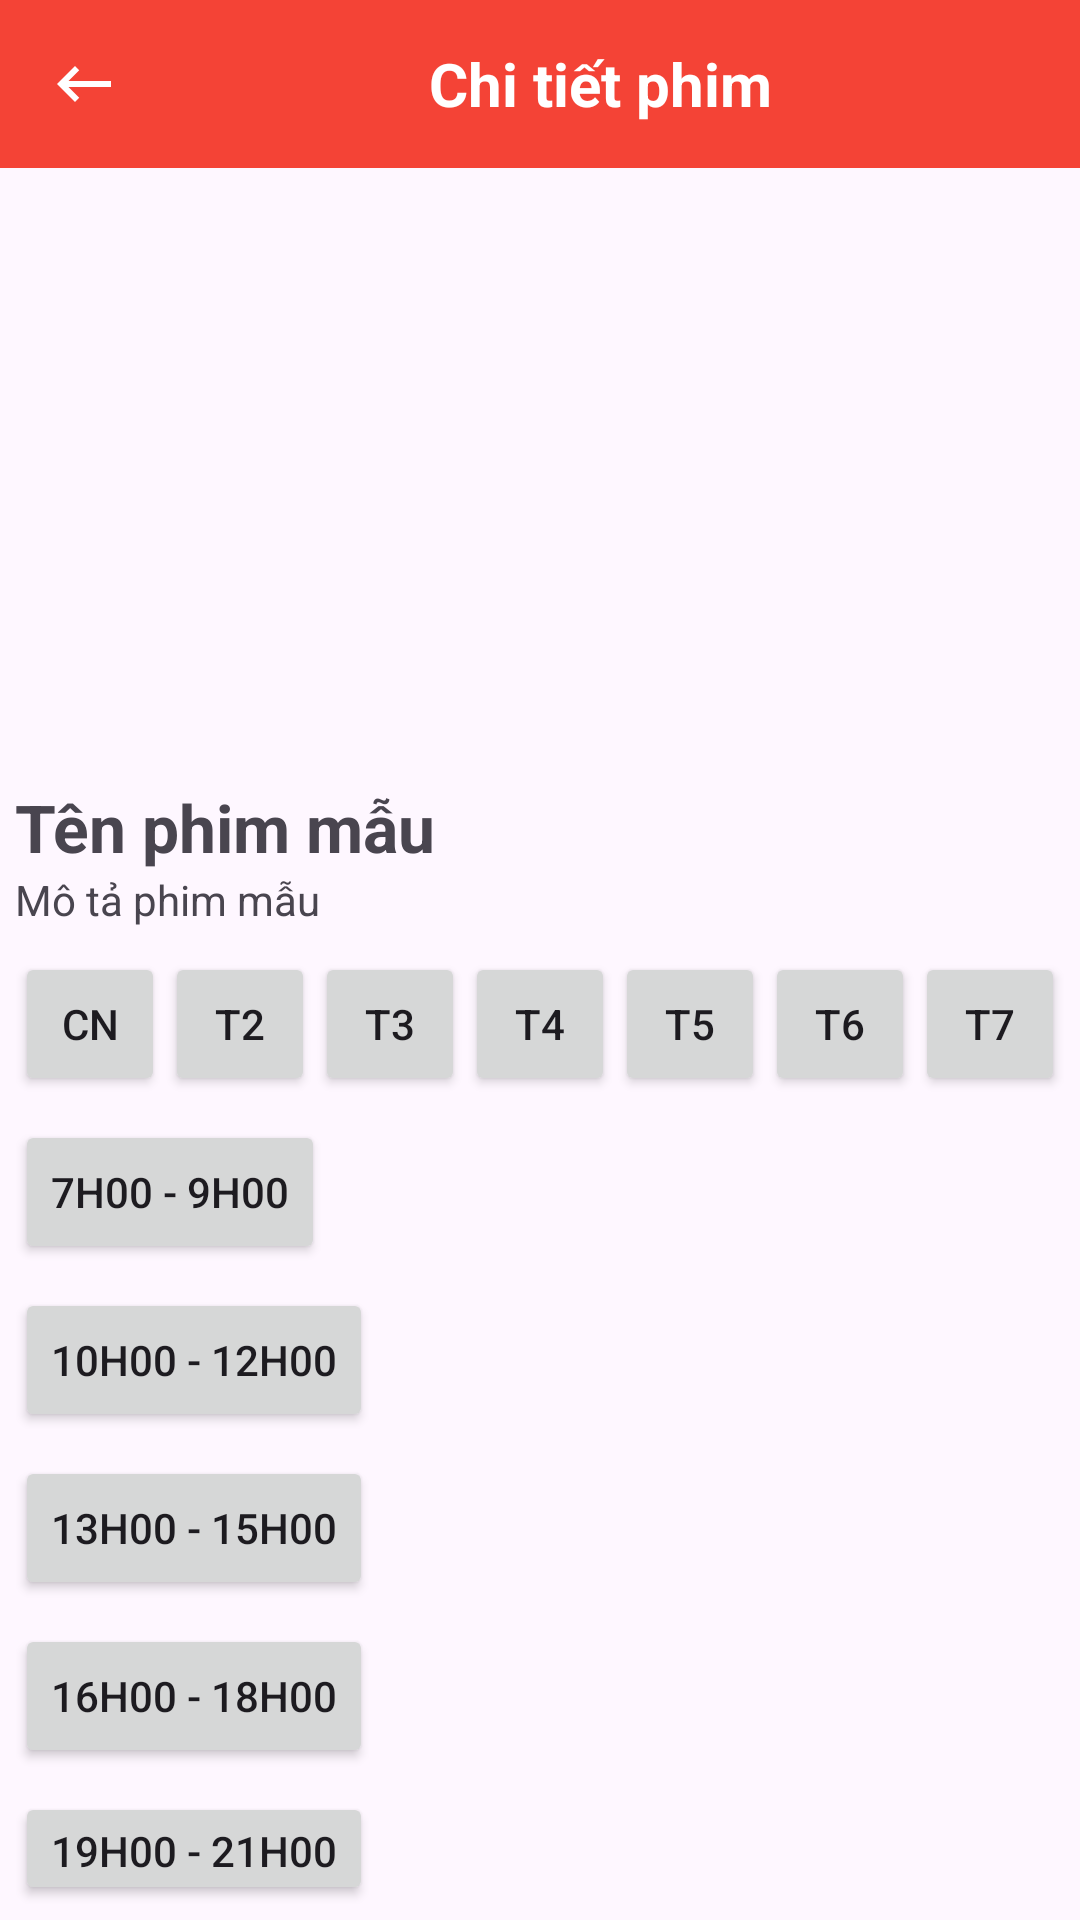

This screen was rendered from an Android layout file. Write that file and the resources it references.
<!-- AndroidManifest.xml: application theme Theme.DOAN -->
<!-- res/layout/activity_booking.xml -->
<?xml version="1.0" encoding="utf-8"?>
<LinearLayout
    xmlns:android="http://schemas.android.com/apk/res/android"
    android:layout_width="match_parent"
    android:layout_height="match_parent"
    android:orientation="vertical">

    
    <LinearLayout
        android:layout_width="match_parent"
        android:layout_height="56dp"
        android:background="#F44336"
        android:orientation="horizontal"
        android:gravity="center_vertical"
        android:paddingStart="16dp"
        android:paddingEnd="16dp">

        <ImageView
            android:id="@+id/btnBack"
            android:layout_width="24dp"
            android:layout_height="24dp"
            android:src="@drawable/baseline_keyboard_backspace_24"
            android:contentDescription="Quay lại" />

        <TextView
            android:id="@+id/headerTitle"
            android:layout_width="0dp"
            android:layout_height="wrap_content"
            android:text="Chi tiết phim"
            android:textColor="@android:color/white"
            android:textSize="20sp"
            android:textStyle="bold"
            android:layout_marginStart="16dp"
            android:layout_weight="1"
            android:gravity="center"/>
    </LinearLayout>

    
    <LinearLayout
        android:layout_width="match_parent"
        android:layout_height="0dp"
        android:layout_weight="1"
        android:orientation="vertical"
        android:padding="5dp">

        <ImageView
            android:id="@+id/moviePoster"
            android:layout_width="match_parent"
            android:layout_height="200dp"
            android:scaleType="centerCrop"
            android:contentDescription="Ảnh phim" />

        <TextView
            android:id="@+id/filmTitle"
            android:layout_width="wrap_content"
            android:layout_height="wrap_content"
            android:text="Tên phim mẫu"
            android:textSize="22sp"
            android:textStyle="bold" />

        <TextView
            android:id="@+id/filmDetails"
            android:layout_width="wrap_content"
            android:layout_height="wrap_content"
            android:text="Mô tả phim mẫu" />

        
        <LinearLayout
            android:layout_width="match_parent"
            android:layout_height="wrap_content"
            android:orientation="horizontal"
            android:layout_marginTop="8dp"
            android:weightSum="7">

            <Button
                android:id="@+id/buttonCN"
                android:layout_width="0dp"
                android:layout_height="wrap_content"
                android:layout_weight="1"
                android:minHeight="48dp"
                android:text="CN" />

            <Button
                android:id="@+id/buttonT2"
                android:layout_width="0dp"
                android:layout_height="wrap_content"
                android:layout_weight="1"
                android:minHeight="48dp"
                android:text="T2" />

            <Button
                android:id="@+id/buttonT3"
                android:layout_width="0dp"
                android:layout_height="wrap_content"
                android:layout_weight="1"
                android:minHeight="48dp"
                android:text="T3" />

            <Button
                android:id="@+id/buttonT4"
                android:layout_width="0dp"
                android:layout_height="wrap_content"
                android:layout_weight="1"
                android:minHeight="48dp"
                android:text="T4" />

            <Button
                android:id="@+id/buttonT5"
                android:layout_width="0dp"
                android:layout_height="wrap_content"
                android:layout_weight="1"
                android:minHeight="48dp"
                android:text="T5" />

            <Button
                android:id="@+id/buttonT6"
                android:layout_width="0dp"
                android:layout_height="wrap_content"
                android:layout_weight="1"
                android:minHeight="48dp"
                android:text="T6" />

            <Button
                android:id="@+id/buttonT7"
                android:layout_width="0dp"
                android:layout_height="wrap_content"
                android:layout_weight="1"
                android:minHeight="48dp"
                android:text="T7" />
        </LinearLayout>


        
        <Button
            android:id="@+id/lich1"
            android:layout_width="wrap_content"
            android:layout_height="wrap_content"
            android:minHeight="48dp"
            android:layout_marginTop="8dp"
            android:text="7h00 - 9h00" />

        <Button
            android:id="@+id/lich2"
            android:layout_width="wrap_content"
            android:layout_height="wrap_content"
            android:minHeight="48dp"
            android:layout_marginTop="8dp"
            android:text="10h00 - 12h00" />

        <Button
            android:id="@+id/lich3"
            android:layout_width="wrap_content"
            android:layout_height="wrap_content"
            android:minHeight="48dp"
            android:layout_marginTop="8dp"
            android:text="13h00 - 15h00" />

        <Button
            android:id="@+id/lich4"
            android:layout_width="wrap_content"
            android:layout_height="wrap_content"
            android:minHeight="48dp"
            android:layout_marginTop="8dp"
            android:text="16h00 - 18h00" />

        <Button
            android:id="@+id/lich5"
            android:layout_width="wrap_content"
            android:layout_height="wrap_content"
            android:minHeight="48dp"
            android:layout_marginTop="8dp"
            android:text="19h00 - 21h00" />

        
        <Button
            android:id="@+id/buyTicketButton"
            android:layout_width="wrap_content"
            android:layout_height="48dp"
            android:minWidth="120dp"
            android:layout_marginTop="8dp"
            android:paddingStart="16dp"
            android:paddingEnd="16dp"
            android:text="Mua vé ngay" />
    </LinearLayout>
</LinearLayout>
<!-- resources referenced by this layout -->
<resources>
  <!-- drawable baseline_keyboard_backspace_24 (drawable) -->
  <vector xmlns:android="http://schemas.android.com/apk/res/android"
      android:width="27dp"
      android:height="27dp"
      android:viewportWidth="24"
      android:viewportHeight="24"
      android:autoMirrored="true">
  
      
      <path
          android:fillColor="#FFFFFF"
          android:pathData="M21,11H6.83l3.58,-3.59L9,6l-6,6 6,6 1.41,-1.41L6.83,13H21z" />
  </vector>
  <style name="Theme.DOAN" parent="Base.Theme.DOAN" />
  <style name="Base.Theme.DOAN" parent="Theme.Material3.DayNight.NoActionBar">
          
          
      </style>
</resources>
